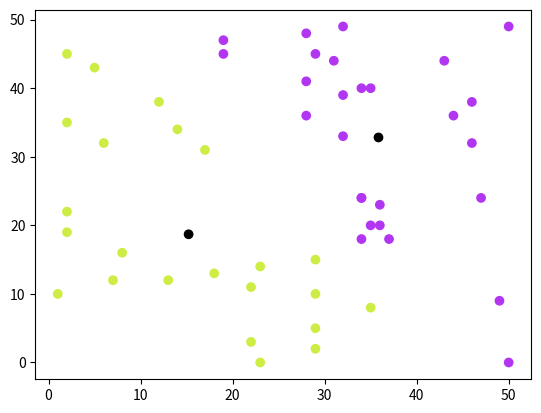

The matplotlib source for this figure:
from typing import List, Dict, Tuple
import numpy as np 
import matplotlib.pyplot as plt

class KMenas:
    def __init__(self, k: int, points: np.ndarray):
        self.points: np.ndarray = np.array(points)
        random = np.random.choice(self.points.shape[0], k, False)
        self.groups: List[Group] = []
        for point in self.points[random]:
            self.groups.append(Group(point))

        self.changed = True
        while self.changed:
            self.update()
            print(self.groups)

    def update(self):
        for point in self.points:
            self.selectGroup(point).add(point)
            
        self.changed = False 
        for group in self.groups:
            if group.update():
                self.changed = True
            group.clear()

    def show(self):
        x, y, color = [], [], []
        for point in self.points:
            x.append(point[0])
            y.append(point[1])
            color.append(self.selectGroup(point).color)

        for group in self.groups:
            print(group.centroid)
            x.append(group.centroid[0])
            y.append(group.centroid[1])
            color.append('black')

        plt.scatter(x=x, y=y, c=color)
        plt.show()
            
    def selectGroup(self, point: np.ndarray):
        closest: Group
        distance = -1
        for group in self.groups:
            d = group.distance(point) 
            if d < distance or distance == -1:
                closest = group
                distance = d
        return closest

def random_color() -> str :
    return "#"+''.join(np.random.choice(['0', '1', '2', '3', '4', '5', '6', '7', '8', '9', 'A', 'B', 'C', 'D', 'E', 'F'], 6))

class Group:
    def __init__(self, point: np.ndarray):
        self.centroid: np.ndarray = point
        self.points: np.ndarray = np.empty([0, 2])
        self.color = random_color()

    def __repr__(self) -> str:
        return self.centroid.__repr__()

    def add(self, point: np.ndarray):
        point = np.array([point])
        self.points = np.append(self.points, point, axis=0)

    def clear(self):
        self.points = np.empty([0, 2])

    def update(self):
        old = np.copy(self.centroid)
        self.centroid = np.mean(self.points, axis=0)
        return not (old == self.centroid).all()

    def distance(self, point: np.ndarray) -> float:
        return ((self.centroid - point) ** 2).sum()


if __name__ == "__main__":
    p1 = np.random.random_integers(0, 50, (50, 2))
    k_means = KMenas(2, p1)
    k_means.show()